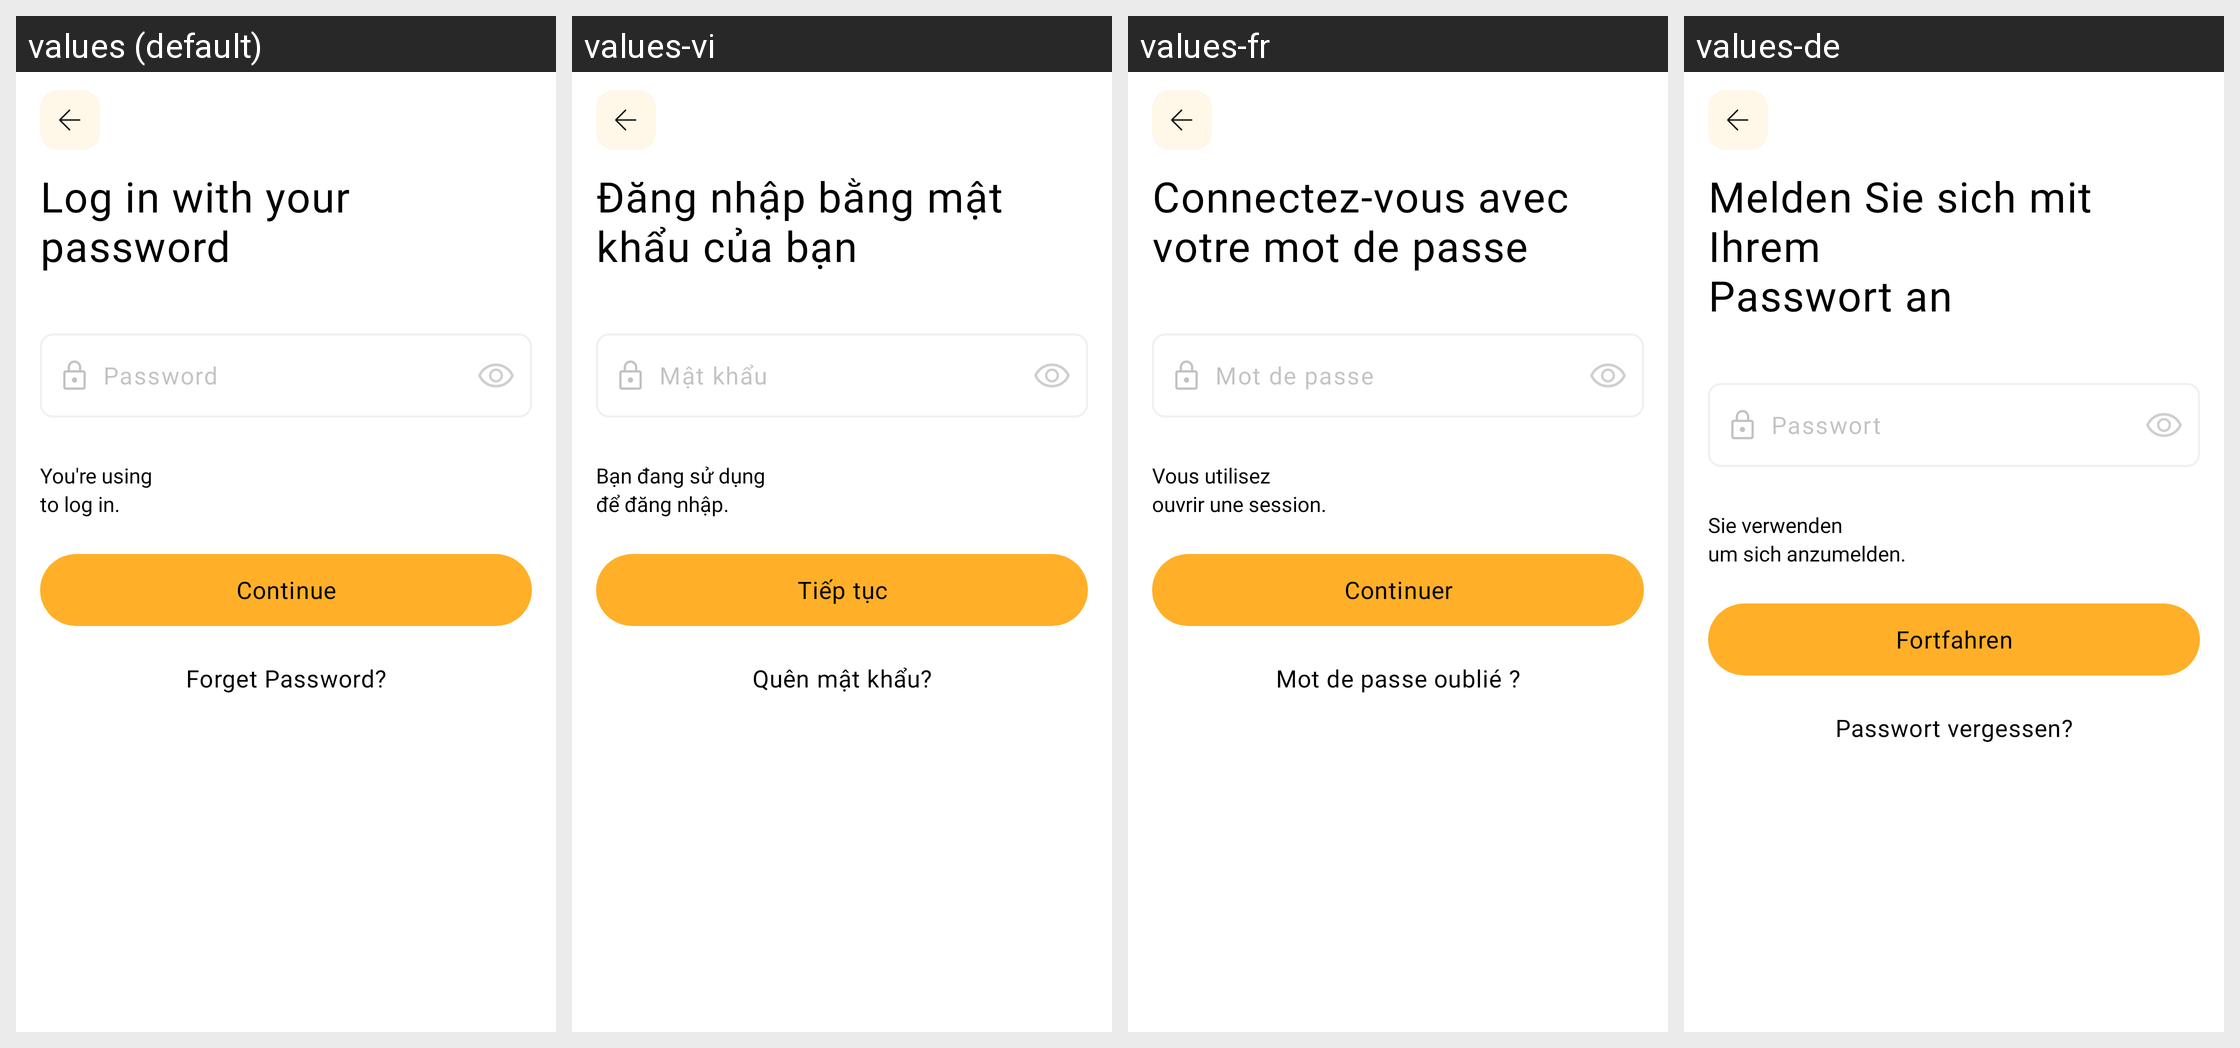

Here is an Android app screen in its default locale and in the app's own translations. Write out the translated-string differences for the strings that appear on this screen.
Android screen res/layout/activity_input_pw_login.xml rendered under 4 locales, left to right: values (default), values-vi, values-fr, values-de. Device: Nexus 5 (rendered at 1080×1920; each locale shown at half size, 540×960, under a caption strip naming it); theme Theme.MoneyTracker.
Other locales in the repository, not shown: values-es, values-id, values-in, values-it, values-ja, values-km, values-ko, values-nl, values-no, values-pt-rBR, values-sv, values-th, values-tr, values-zh-rCN, values-zh-rTW.
Strings drawn on this screen, with the default value and each locale's value (text and hints the layout hard-codes, and strings that could not be matched under every locale, appear in the picture but are not listed):

login_with_pw
  values: Log in with your
      password
  values-vi: Đăng nhập bằng mật khẩu của bạn
  values-fr: Connectez-vous avec votre mot de passe
  values-de: Melden Sie sich mit Ihrem 
      Passwort an

password
  values: Password
  values-vi: Mật khẩu
  values-fr: Mot de passe
  values-de: Passwort

you_r_using
  values: You're using 
  values-vi: Bạn đang sử dụng 
  values-fr: Vous utilisez
  values-de: Sie verwenden 

to_login
  values: to log in.
  values-vi: để đăng nhập.
  values-fr: ouvrir une session.
  values-de: um sich anzumelden.

continue_text
  values: Continue
  values-vi: Tiếp tục
  values-fr: Continuer
  values-de: Fortfahren

forget_pw
  values: Forget Password?
  values-vi: Quên mật khẩu?
  values-fr: Mot de passe oublié ?
  values-de: Passwort vergessen?
